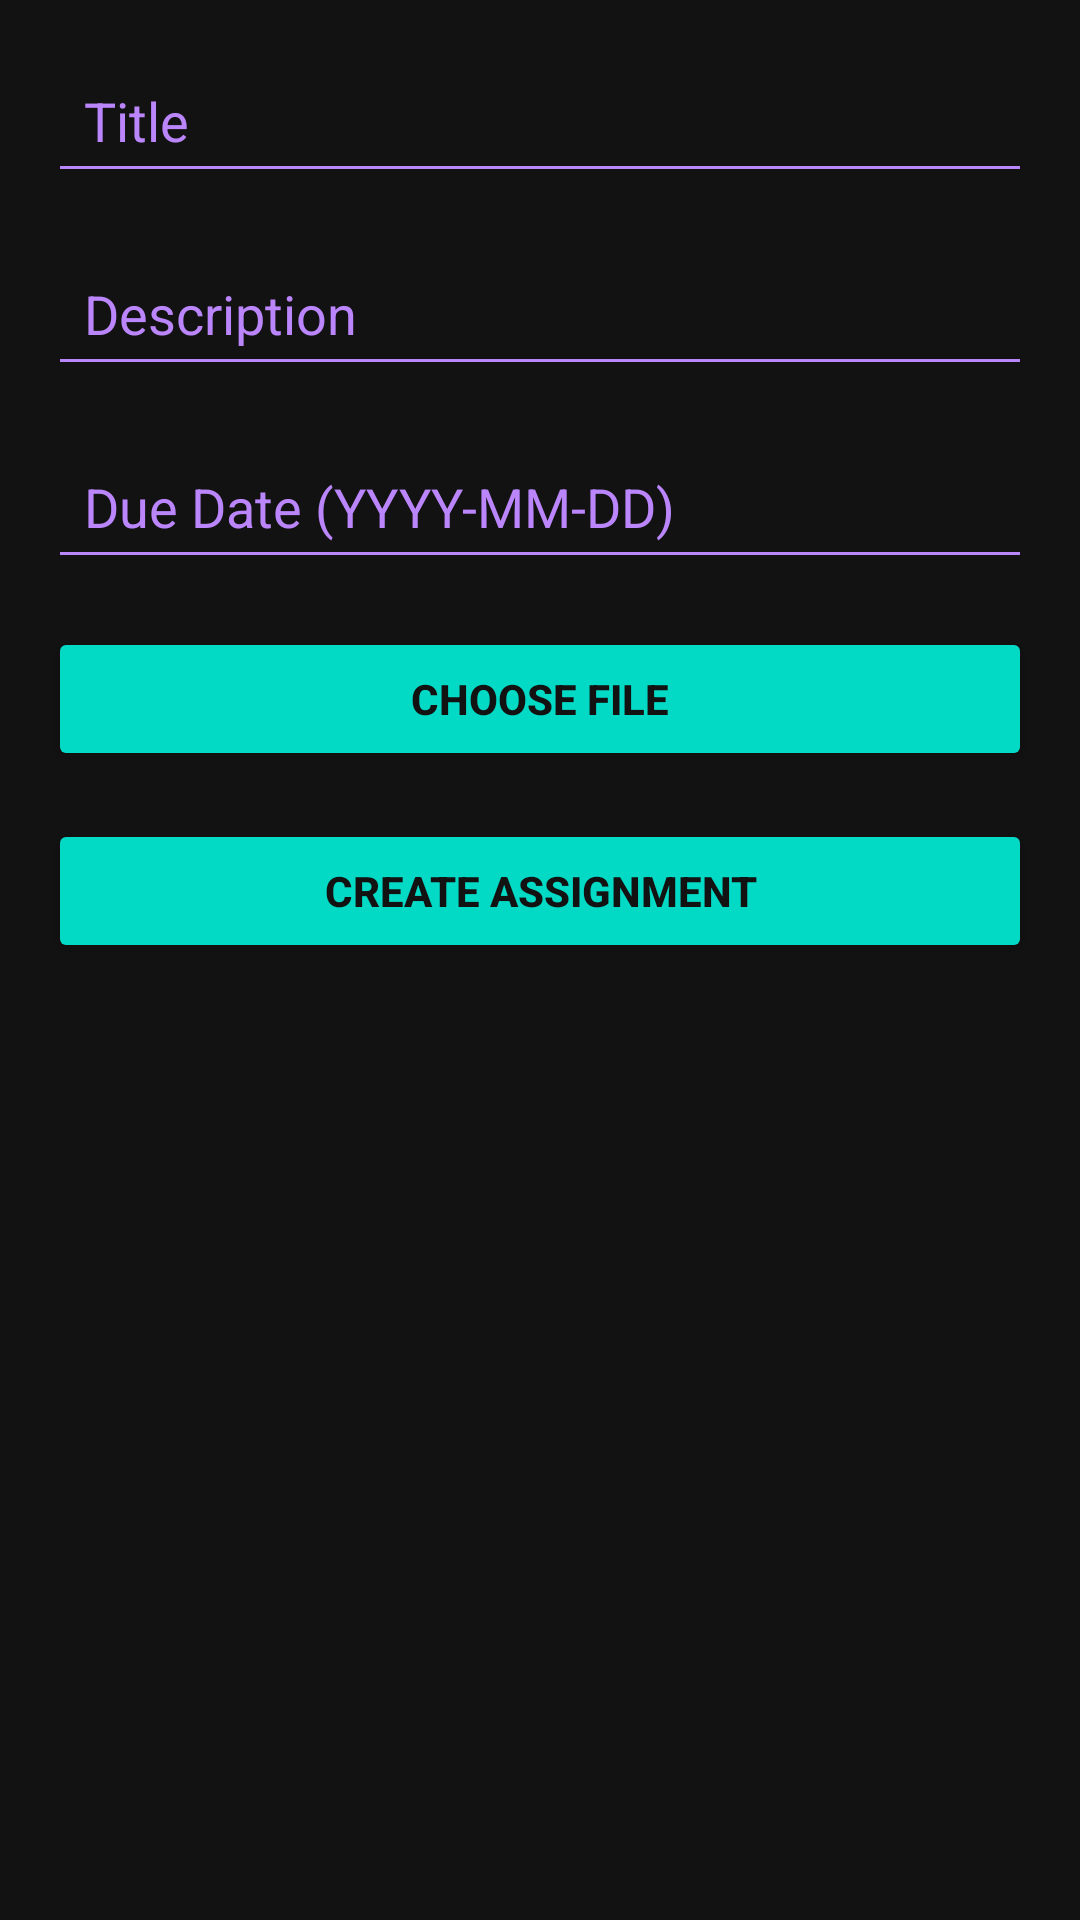

Produce the Android XML layout that renders to this screen, including the resource entries it uses.
<!-- AndroidManifest.xml: application theme Theme.ClassConnect -->
<!-- res/layout/activity_create_assignment.xml -->
<RelativeLayout xmlns:android="http://schemas.android.com/apk/res/android"
    xmlns:tools="http://schemas.android.com/tools"
    android:layout_width="match_parent"
    android:layout_height="match_parent"
    android:padding="16dp"
    android:background="#121212"
    tools:context=".CreateAssignmentActivity">

    <ProgressBar
        android:id="@+id/progressBar"
        android:layout_width="wrap_content"
        android:layout_height="wrap_content"
        android:layout_centerInParent="true"
        android:visibility="gone"
        android:indeterminateTint="#03DAC5" />

    <EditText
        android:id="@+id/edtTitle"
        android:layout_width="match_parent"
        android:layout_height="wrap_content"
        android:hint="Title"
        android:textColor="#FFFFFF"
        android:textColorHint="#BB86FC"
        android:backgroundTint="#BB86FC"
        android:padding="12dp"
        android:layout_marginBottom="16dp" />

    <EditText
        android:id="@+id/edtDescription"
        android:layout_width="match_parent"
        android:layout_height="wrap_content"
        android:hint="Description"
        android:textColor="#FFFFFF"
        android:textColorHint="#BB86FC"
        android:backgroundTint="#BB86FC"
        android:padding="12dp"
        android:layout_below="@id/edtTitle"
        android:layout_marginBottom="16dp" />

    <EditText
        android:id="@+id/edtDueDate"
        android:layout_width="match_parent"
        android:layout_height="wrap_content"
        android:hint="Due Date (YYYY-MM-DD)"
        android:textColor="#FFFFFF"
        android:textColorHint="#BB86FC"
        android:backgroundTint="#BB86FC"
        android:padding="12dp"
        android:layout_below="@id/edtDescription"
        android:layout_marginBottom="16dp" />

    <Button
        android:id="@+id/btnChooseFile"
        android:layout_width="match_parent"
        android:layout_height="wrap_content"
        android:text="Choose File"
        android:backgroundTint="#03DAC5"
        android:textColor="#121212"
        android:textStyle="bold"
        android:layout_below="@id/edtDueDate"
        android:layout_marginBottom="16dp" />

    <Button
        android:id="@+id/btnCreateAssignment"
        android:layout_width="match_parent"
        android:layout_height="wrap_content"
        android:text="Create Assignment"
        android:backgroundTint="#03DAC5"
        android:textColor="#121212"
        android:textStyle="bold"
        android:layout_below="@id/btnChooseFile" />
</RelativeLayout>
<!-- resources referenced by this layout -->
<resources>
  <style name="Theme.ClassConnect" parent="Theme.MaterialComponents.DayNight.DarkActionBar">
          
          <item name="colorPrimary">@color/purple_500</item>
          <item name="colorPrimaryVariant">@color/purple_700</item>
          <item name="colorOnPrimary">@color/white</item>
          
          <item name="colorSecondary">@color/teal_200</item>
          <item name="colorSecondaryVariant">@color/teal_700</item>
          <item name="colorOnSecondary">@color/black</item>
          
          <item name="android:statusBarColor">?attr/colorPrimaryVariant</item>
          
      </style>
  <!-- not gathered from this repository: default colours our renderer supplied (Android Studio template values) -->
  <color name="purple_500">#FF6200EE</color>
  <color name="purple_700">#FF3700B3</color>
  <color name="teal_200">#FF03DAC5</color>
  <color name="teal_700">#FF018786</color>
  <color name="black">#FF000000</color>
  <color name="white">#FFFFFFFF</color>
</resources>
